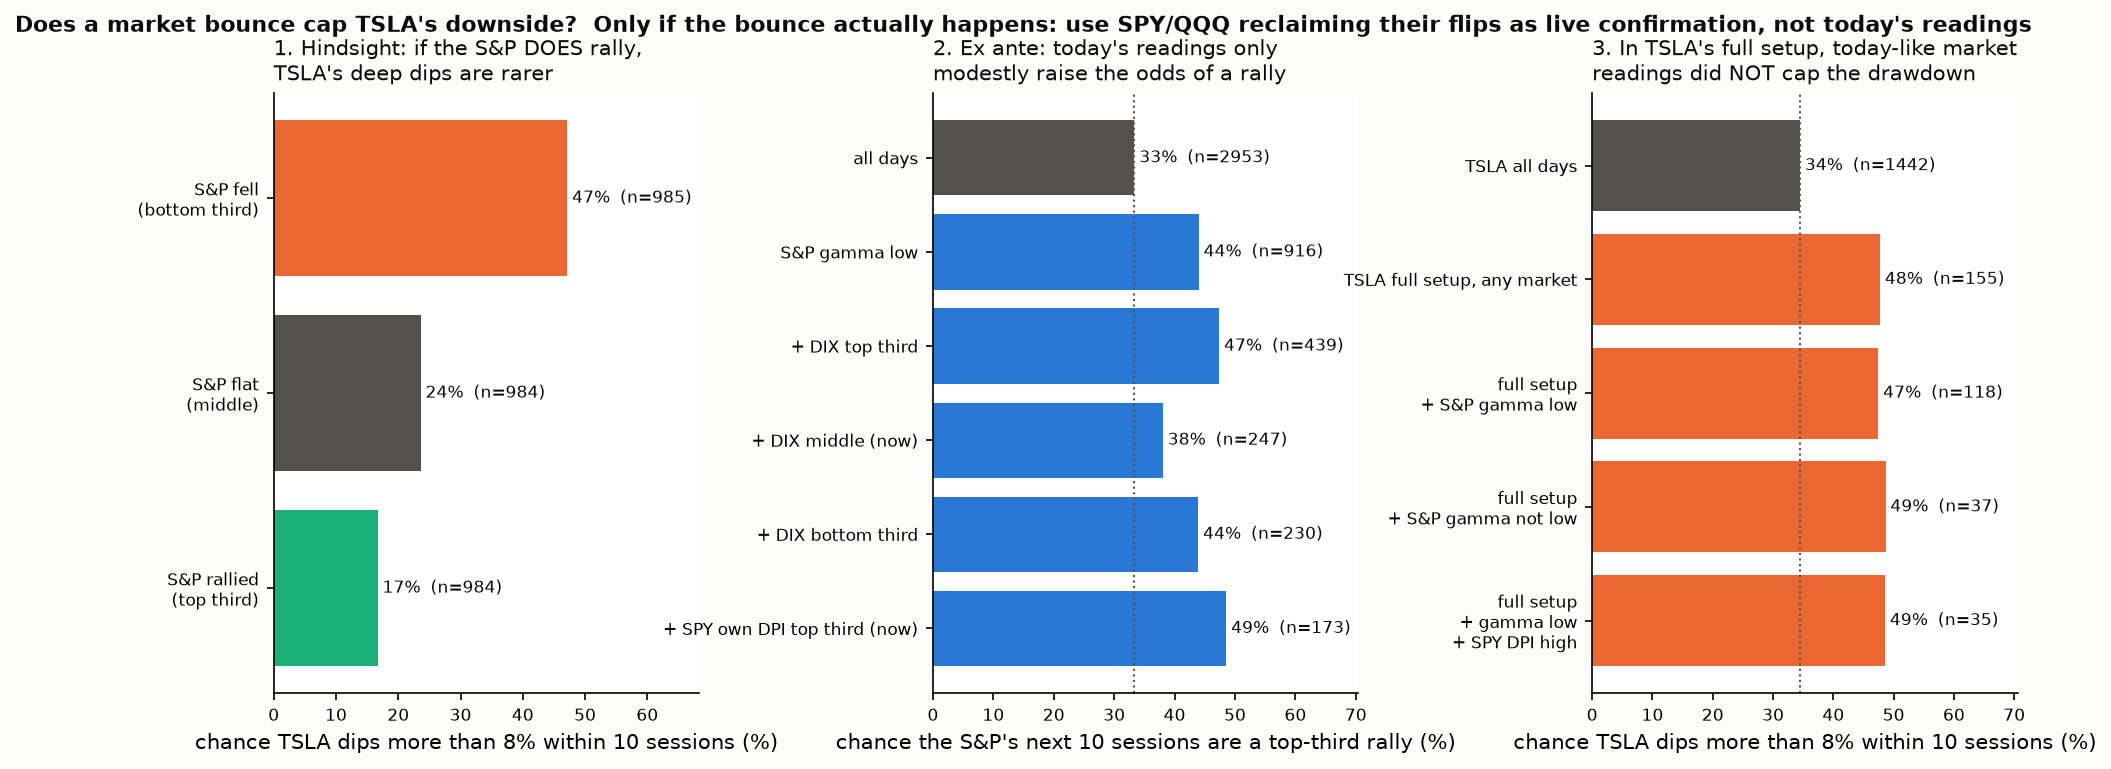

The data file committed next to this chart (first rows):
, , days, TSLA up-burst %, TSLA down-burst %, TSLA worst dip %, TSLA dip worse than -8% %, TSLA 10d %, S&P 10d %, S&P up %, S&P rally %, S&P worst dip %, episodes
1, S&P fell (bottom third), 985.0, 37.06, 56.14, -9.74, 47.11, -5.33, -2.68, 0.0, , , 
1, S&P flat (middle), 984.0, 31.3, 32.83, -4.7, 23.58, 1.72, 0.75, 91.87, , , 
1, S&P rallied (top third), 984.0, 48.98, 34.04, -3.03, 16.67, 6.97, 3.3, 100.0, , , 
1b, rally, S&P gamma low at start, 403.0, 52.36, 38.96, -3.54, 21.34, 6.59, 3.93, 100.0, , , 
1b, rally, S&P gamma not low, 581.0, 46.64, 30.64, -2.68, 13.43, 7.23, 2.85, 100.0, , , 
2, all days, 2953, 39.11, 41.01, -5.82, 29.12, 1.12, 0.46, 63.93, 33.36, -1.57, 
2, S&P gamma low, 916.0, 46.07, 45.85, -7.03, 35.04, 0.62, 0.68, 63.65, 44.0, -2.13, 
2, + DIX top third, 439.0, 46.7, 44.19, -6.81, 36.45, 1.34, 0.82, 66.51, 47.38, -2.01, 
2, + DIX middle (now), 247.0, 39.68, 43.72, -6.88, 31.98, -0.09, 0.2, 57.09, 38.06, -2.38, 
2, + DIX bottom third, 230.0, 51.74, 51.3, -7.61, 35.65, 0.02, 0.92, 65.22, 43.91, -2.09, 
2, + SPY own DPI top third (now), 173.0, 64.16, 53.18, -10.51, 46.82, -0.83, 0.36, 61.85, 48.55, -3.49, 
3, TSLA all days, 1442, 47.71, 48.4, -6.62, 34.47, 0.23, 0.5, 62.07, , , 1.0
3, TSLA full setup, any market, 155.0, 76.13, 66.45, -9.41, 47.74, -1.0, 1.15, 64.52, , , 59.0
3, full setup + S&P gamma low, 118.0, 75.42, 68.64, -9.7, 47.46, -0.88, 1.18, 61.02, , , 44.0
3, full setup + S&P gamma not low, 37.0, 78.38, 59.46, -8.52, 48.65, -1.36, 1.07, 75.68, , , 22.0
3, full setup + gamma low + SPY DPI high, 35.0, 74.29, 68.57, -10.28, 48.57, -2.02, 2.15, 68.57, , , 18.0
